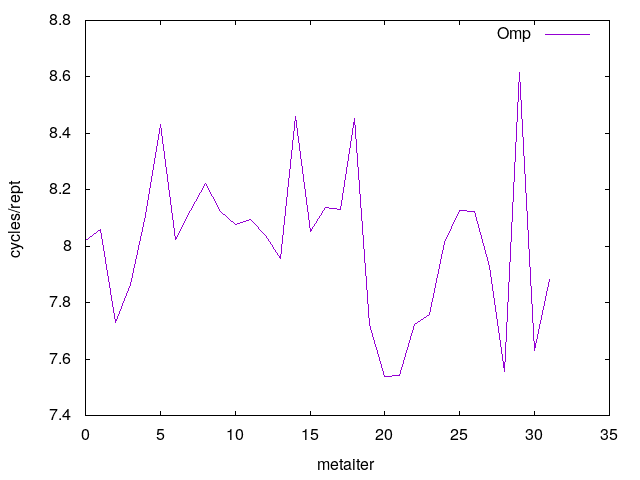

The file beside this chart, header and first rows:
0	8.018500
1	8.06
2	7.73
3	7.866
4	8.11
5	8.431
6	8.026
7	8.128
8	8.221
9	8.123
10	8.076
11	8.096
12	8.037
13	7.955
14	8.461
15	8.05
16	8.138
17	8.131
18	8.453
19	7.722
20	7.537
21	7.541
22	7.724
23	7.758
24	8.013
25	8.125
26	8.124
27	7.929
28	7.556
29	8.617
30	7.63
31	7.882
